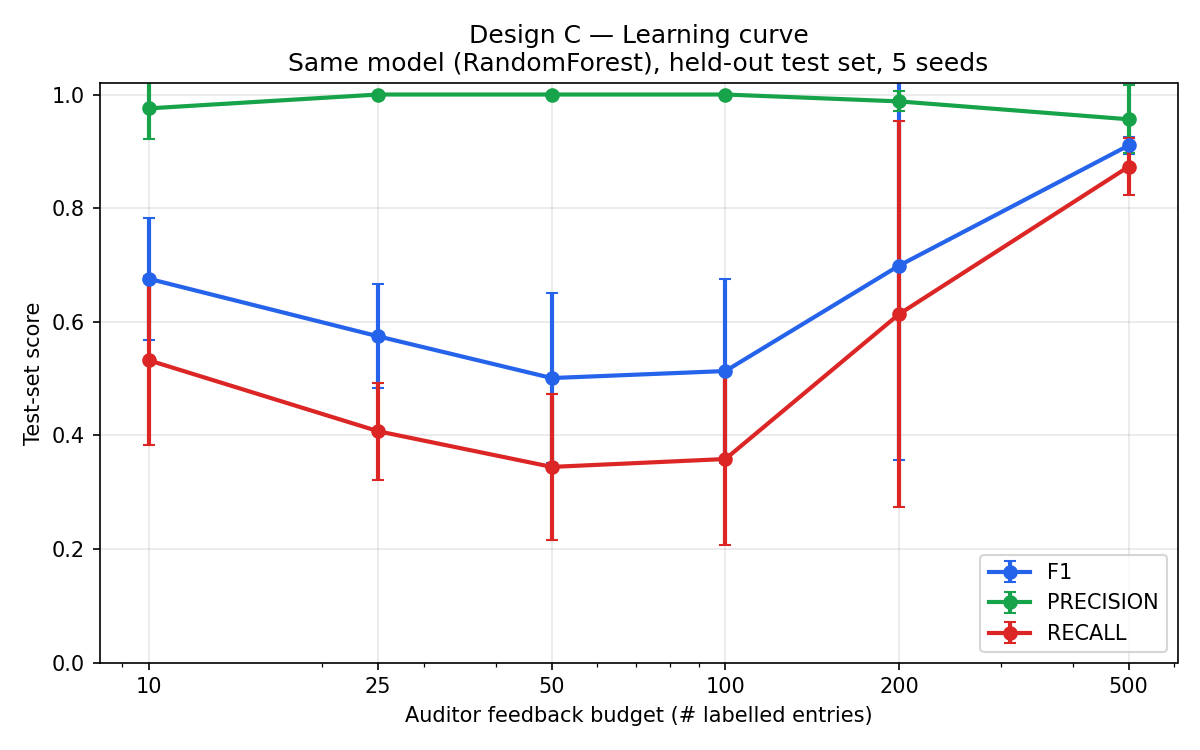

The data file committed next to this chart (first rows):
budget, seed, n_train_pos, n_train_neg, n_test, precision, recall, f1, accuracy, roc_auc
10, 0, 1, 9, 38351, 1.0, 0.3972, 0.5686, 0.9943, 0.9809
10, 1, 1, 9, 38351, 1.0, 0.4306, 0.6019, 0.9947, 0.9857
10, 2, 1, 9, 38351, 1.0, 0.4556, 0.626, 0.9949, 0.9683
10, 3, 1, 9, 38351, 0.8779, 0.7389, 0.8024, 0.9966, 0.9695
10, 4, 1, 9, 38351, 1.0, 0.6389, 0.7797, 0.9966, 0.9695
25, 0, 1, 24, 38351, 1.0, 0.3944, 0.5657, 0.9943, 0.9642
25, 1, 1, 24, 38351, 1.0, 0.4861, 0.6542, 0.9952, 0.9771
25, 2, 1, 24, 38351, 1.0, 0.4556, 0.626, 0.9949, 0.9753
25, 3, 1, 24, 38351, 1.0, 0.4333, 0.6047, 0.9947, 0.9777
25, 4, 1, 24, 38351, 1.0, 0.2667, 0.4211, 0.9931, 0.9726
50, 0, 1, 49, 38351, 1.0, 0.4222, 0.5938, 0.9946, 0.9667
50, 1, 1, 49, 38351, 1.0, 0.2361, 0.382, 0.9928, 0.9791
50, 2, 1, 49, 38351, 1.0, 0.4556, 0.626, 0.9949, 0.9755
50, 3, 1, 49, 38351, 1.0, 0.4333, 0.6047, 0.9947, 0.9704
50, 4, 1, 49, 38351, 1.0, 0.175, 0.2979, 0.9923, 0.9713
100, 0, 1, 99, 38351, 1.0, 0.5667, 0.7234, 0.9959, 0.9667
100, 1, 1, 99, 38351, 1.0, 0.2722, 0.4279, 0.9932, 0.9805
100, 2, 1, 99, 38351, 1.0, 0.45, 0.6207, 0.9948, 0.9768
100, 3, 1, 99, 38351, 1.0, 0.3194, 0.4842, 0.9936, 0.9707
100, 4, 1, 99, 38351, 1.0, 0.1833, 0.3099, 0.9923, 0.9728
200, 0, 2, 198, 38351, 1.0, 0.8056, 0.8923, 0.9982, 0.9668
200, 1, 2, 198, 38351, 0.9787, 0.5111, 0.6715, 0.9953, 0.9803
200, 2, 2, 198, 38351, 1.0, 0.06111, 0.1152, 0.9912, 0.9978
200, 3, 2, 198, 38351, 1.0, 0.8722, 0.9318, 0.9988, 0.9946
200, 4, 2, 198, 38351, 0.9608, 0.8167, 0.8829, 0.998, 0.9738
500, 0, 5, 495, 38351, 0.8851, 0.9417, 0.9125, 0.9983, 0.9981
500, 1, 5, 495, 38351, 0.8969, 0.8944, 0.8957, 0.998, 0.9812
500, 2, 5, 495, 38351, 1.0, 0.8472, 0.9173, 0.9986, 0.9786
500, 3, 5, 495, 38351, 1.0, 0.8722, 0.9318, 0.9988, 0.9847
500, 4, 5, 495, 38351, 1.0, 0.8083, 0.894, 0.9982, 0.9744
